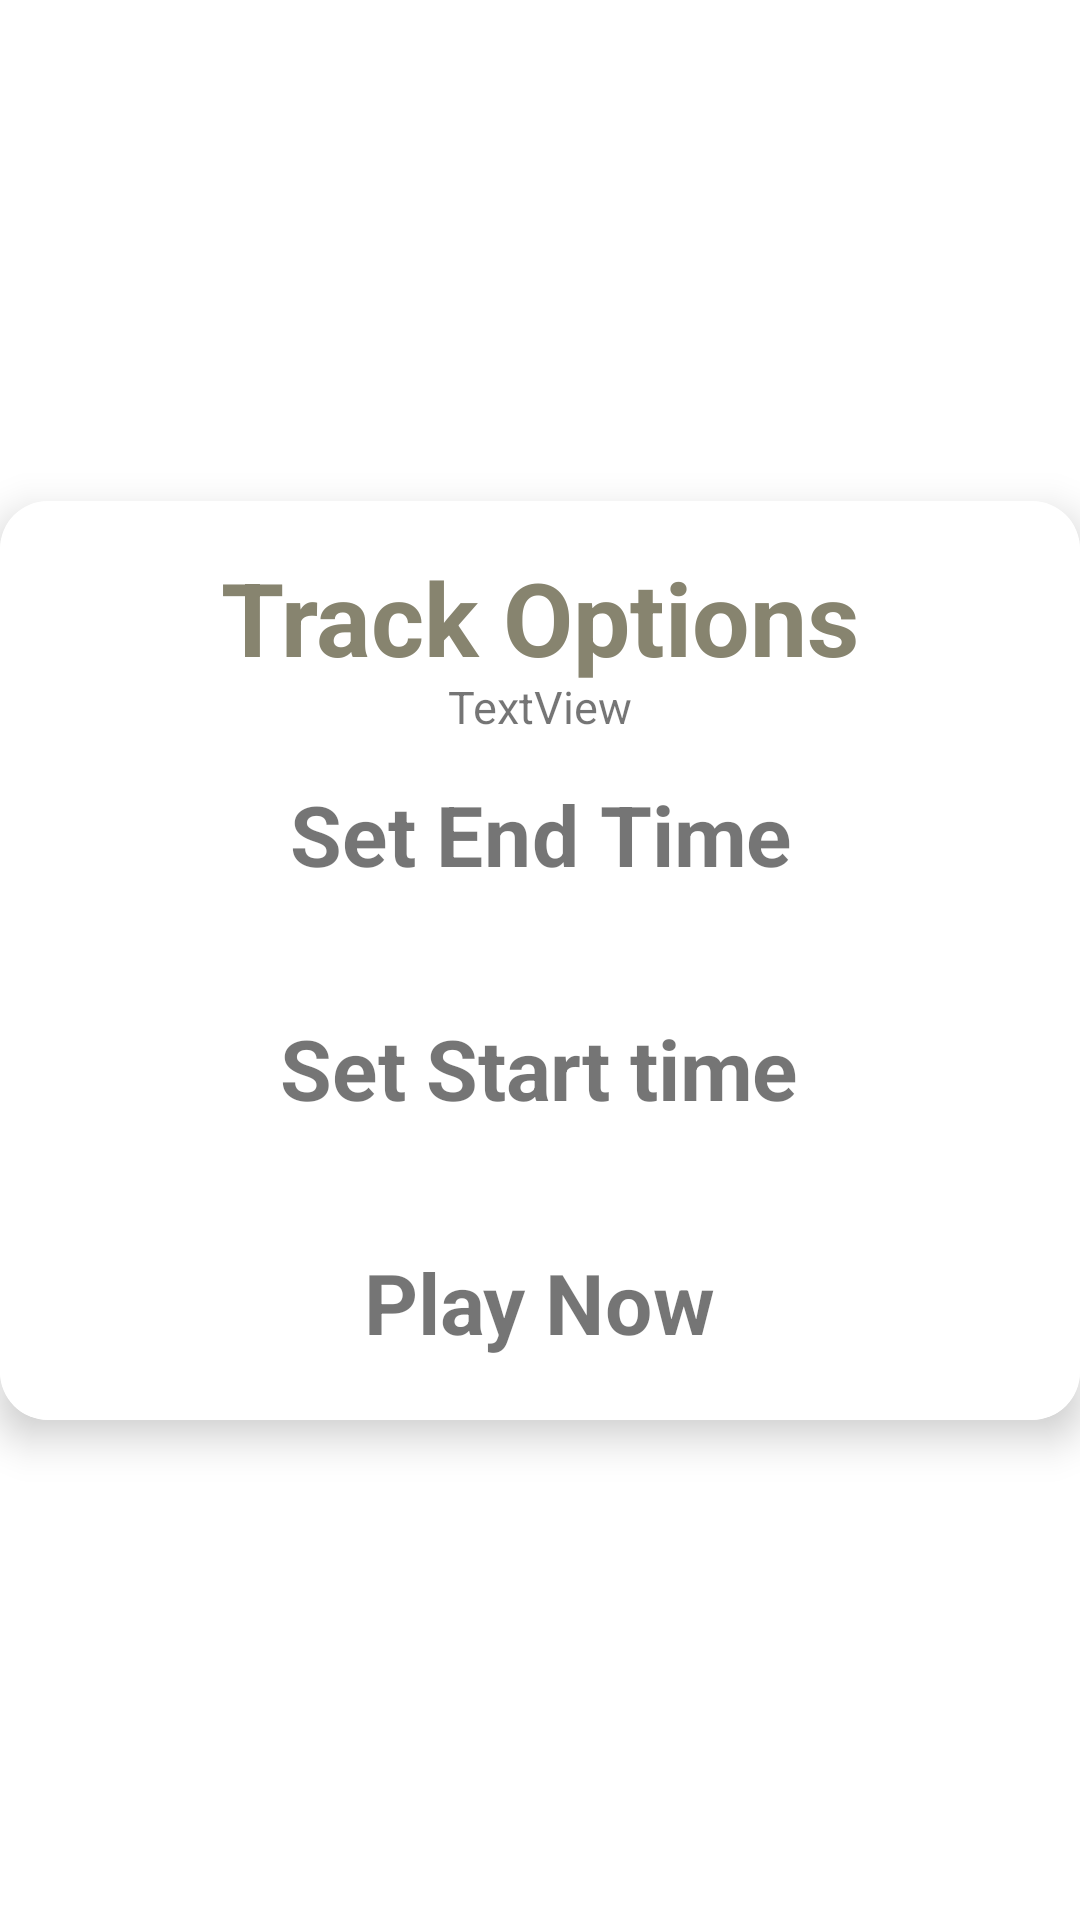

This screen was rendered from an Android layout file. Write that file and the resources it references.
<!-- AndroidManifest.xml: application theme Theme.EasyTutoMusicApp -->
<!-- res/layout/dialog_playback_options.xml -->
<?xml version="1.0" encoding="utf-8"?>
<androidx.constraintlayout.widget.ConstraintLayout xmlns:android="http://schemas.android.com/apk/res/android"
    xmlns:app="http://schemas.android.com/apk/res-auto"
    xmlns:tools="http://schemas.android.com/tools"
    android:layout_width="match_parent"
    android:layout_height="match_parent">

    <androidx.cardview.widget.CardView
        android:layout_width="match_parent"
        android:layout_height="wrap_content"
        android:layout_margin="0dp"
        app:cardCornerRadius="16dp"
        app:cardElevation="8dp"
        app:layout_constraintBottom_toBottomOf="parent"
        app:layout_constraintTop_toTopOf="parent"
        tools:layout_editor_absoluteX="16dp">

        <androidx.constraintlayout.widget.ConstraintLayout
            android:id="@+id/dialogLayout"
            android:layout_width="match_parent"
            android:layout_height="match_parent"
            android:background="@color/white"
            app:layout_constrainedHeight="false"
            app:layout_constrainedWidth="false"
            app:layout_constraintBottom_toBottomOf="parent"
            app:layout_constraintEnd_toEndOf="parent"
            app:layout_constraintStart_toStartOf="parent"
            app:layout_constraintTop_toTopOf="parent">

            


            <RadioGroup
                android:id="@+id/radio_group"
                android:layout_width="312dp"
                android:layout_height="229dp"
                android:layout_below="@id/dialog_title"
                android:layout_centerHorizontal="true"

                android:layout_marginTop="16dp"
                android:orientation="vertical"
                app:layout_constraintEnd_toEndOf="parent"
                app:layout_constraintStart_toStartOf="parent"
                app:layout_constraintTop_toBottomOf="@+id/dialog_title">

                <androidx.constraintlayout.widget.ConstraintLayout
                    android:id="@+id/constraintOptions"
                    android:layout_width="match_parent"
                    android:layout_height="match_parent"
                    android:baselineAligned="false"
                    android:orientation="vertical">

                    <TextView
                        android:id="@+id/Tv_stop_later"
                        android:layout_width="wrap_content"
                        android:layout_height="wrap_content"
                        android:layout_marginTop="24dp"
                        android:scaleX="2"
                        android:scaleY="2"
                        android:text="Set End Time"
                        android:textStyle="bold"
                        app:layout_constraintEnd_toEndOf="parent"
                        app:layout_constraintStart_toStartOf="parent"
                        app:layout_constraintTop_toTopOf="parent"
                        tools:layout_conversion_absoluteHeight="32dp"
                        tools:layout_conversion_absoluteWidth="142dp" />

                    <TextView
                        android:id="@+id/Tv_start_later"
                        android:layout_width="wrap_content"
                        android:layout_height="wrap_content"

                        android:scaleX="2"
                        android:scaleY="2"
                        android:text="Set Start time"
                        android:textStyle="bold"
                        app:layout_constraintBottom_toTopOf="@+id/Tv_start_now"
                        app:layout_constraintEnd_toEndOf="parent"
                        app:layout_constraintStart_toStartOf="parent"
                        app:layout_constraintTop_toBottomOf="@+id/Tv_stop_later"
                        tools:layout_conversion_absoluteHeight="40dp"
                        tools:layout_conversion_absoluteWidth="146dp" />

                    <TextView
                        android:id="@+id/Tv_start_now"
                        android:layout_width="wrap_content"
                        android:layout_height="wrap_content"
                        android:layout_marginBottom="30dp"
                        android:scaleX="2"
                        android:scaleY="2"
                        android:text="Play Now"
                        android:textStyle="bold"
                        app:layout_constraintBottom_toBottomOf="parent"
                        app:layout_constraintEnd_toEndOf="parent"
                        app:layout_constraintStart_toStartOf="parent"
                        tools:layout_conversion_absoluteHeight="40dp"
                        tools:layout_conversion_absoluteWidth="91dp" />

                    <androidx.constraintlayout.widget.Guideline
                        android:id="@+id/guideline2"
                        android:layout_width="wrap_content"
                        android:layout_height="wrap_content"
                        android:orientation="vertical"
                        app:layout_constraintGuide_begin="81dp" />

                </androidx.constraintlayout.widget.ConstraintLayout>
            </RadioGroup>

            <TextView
                android:id="@+id/dialog_title"
                android:layout_width="wrap_content"
                android:layout_height="wrap_content"
                android:layout_alignParentStart="false"
                android:layout_marginTop="16dp"
                android:text="Track Options"
                android:textColor="@color/coffee"
                android:textSize="34sp"
                android:textStyle="bold"
                app:layout_constraintEnd_toEndOf="parent"
                app:layout_constraintStart_toStartOf="parent"
                app:layout_constraintTop_toTopOf="parent" />

            <TextView
                android:id="@+id/titleTv"
                android:layout_width="wrap_content"
                android:layout_height="wrap_content"
                android:layout_marginBottom="2dp"
                android:text="TextView"
                android:textSize="15dp"
                app:layout_constraintBottom_toTopOf="@+id/radio_group"
                app:layout_constraintEnd_toEndOf="parent"
                app:layout_constraintStart_toStartOf="parent"
                app:layout_constraintTop_toBottomOf="@+id/dialog_title" />


            

        </androidx.constraintlayout.widget.ConstraintLayout>
    </androidx.cardview.widget.CardView>
</androidx.constraintlayout.widget.ConstraintLayout>
<!-- resources referenced by this layout -->
<resources>
  <color name="coffee">#87846f</color>
  <color name="white">#FFFFFFFF</color>
  <style name="Theme.EasyTutoMusicApp" parent="Theme.MaterialComponents.Light">
          
  
          <item name="colorPrimary">@color/warmyellow</item>
          <item name="colorPrimaryVariant">@color/warmred</item>
          <item name="colorOnPrimary">@color/white</item>
          
          <item name="colorSecondary">@color/warmburgundy</item>
          <item name="colorSecondaryVariant">@color/warmgreen</item>
          <item name="colorOnSecondary">@color/black</item>
          
          <item name="android:statusBarColor" tools:targetApi="l">?attr/colorPrimaryVariant</item>
          
      </style>
  <color name="warmyellow">#E4AE44</color>
  <color name="warmred">#C95C2B</color>
  <color name="warmburgundy">#A2332B</color>
  <color name="warmgreen">#43747E</color>
  <color name="black">#FF000000</color>
</resources>
